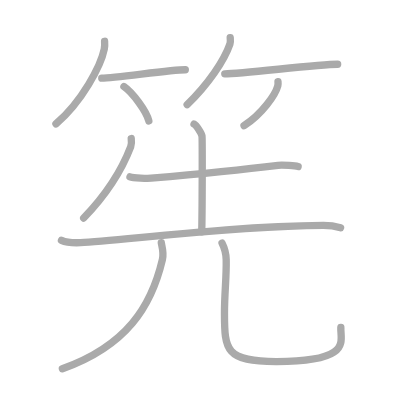
t = 0.00 s
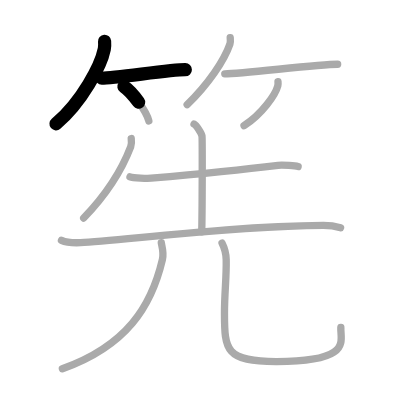
t = 2.50 s
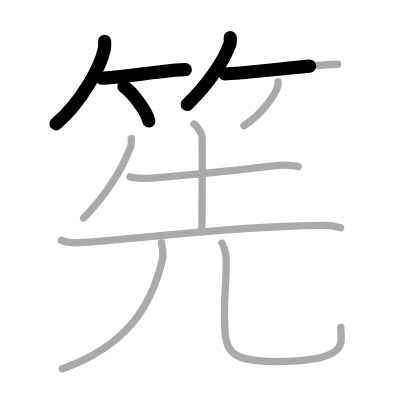
t = 4.75 s
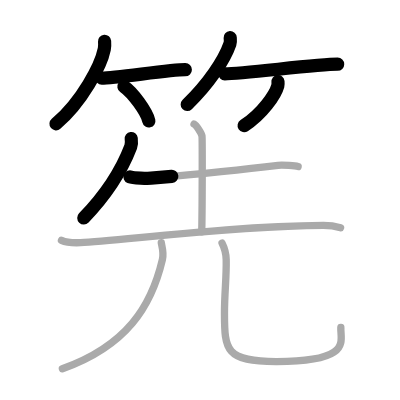
t = 7.25 s
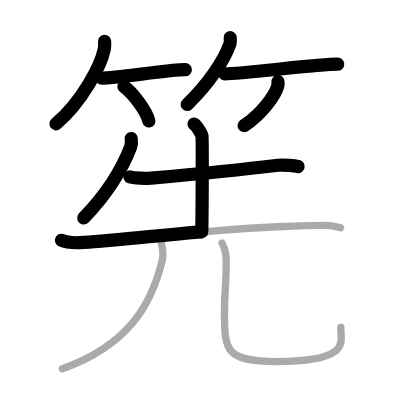
t = 9.50 s
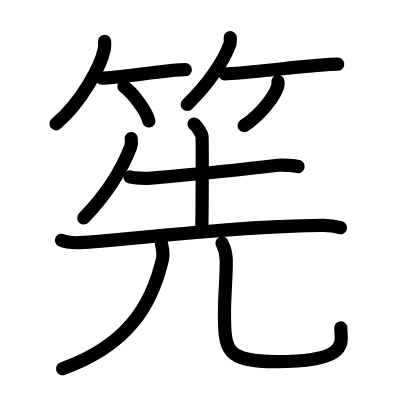
t = 12.00 s

The animated SVG that drew these frames (rendered in a browser with its animation timeline set to each time). Animation: 12 SMIL elements (animate=12); one cycle of 12.00 s.

<?xml version="1.0" standalone="no"?>
<!DOCTYPE svg PUBLIC "-//W3C//DTD SVG 1.1//EN"   "http://www.w3.org/Graphics/SVG/1.1/DTD/svg11.dtd">
<svg width="400px" height="400px"  version="1.1" xmlns="http://www.w3.org/2000/svg">
  <defs>
    <marker id="Triangle" viewBox="0 0 10 10" refX="0" refY="5" markerUnits="strokeWidth" markerWidth="3" style="stroke-opacity:0%;fill:#aaaaaa;" markerHeight="2" orient="auto">
      <path d="M 0 0 L 10 5 L 0 10 z" />
    </marker>
    
    <marker id="Arrow" viewBox="0 0 10 10" refX="5" refY="5" markerUnits="strokeWidth" markerWidth="1.8" style="stroke-opacity:0%;fill:#770000;" markerHeight="2" orient="auto">
      <path d="M 0 4 L 6 4 L 4 1 L 10 5 L 4 9 L 6 6 L 0 6 z" />
        <circle cx="5" cy="5" r="5" />
      </marker>
    
    <marker id="TriangleRed" viewBox="0 0 10 10" refX="0" refY="5" markerUnits="strokeWidth" markerWidth="3" style="stroke-opacity:0%;fill:#CC0000;" markerHeight="2" orient="auto">
      <path d="M 0 0 L 10 5 L 0 10 z" />
    </marker>
    
    <marker id="ArrowRed" viewBox="0 0 10 10" refX="5" refY="5" markerUnits="strokeWidth" markerWidth="1.8" style="stroke-opacity:0%;fill:#CC0000;" markerHeight="2" orient="auto">
      <path d="M 0 4 L 6 4 L 4 1 L 10 5 L 4 9 L 6 6 L 0 6 z" />
        <circle cx="5" cy="5" r="5" />
      </marker>
    
  </defs>
  
  <path style="fill:#ffffff; fill-opacity:100%; fill-rule:evenodd; stroke-width:0;" d="M 0 0 L 400px 0 L 400px 400px L 0 400px L 0 0" />

  <g transform="scale(3.6697247706422 3.6697247706422)">
<path style="fill:none; fill-opacity:0%; fill-rule:evenodd; stroke:#aaaaaa; stroke-opacity:100%; stroke-width: 1.5pt; stroke-linejoin:round; stroke-linecap:round;" d="M28.5 11.25c0.04 0.53 0.08 1.37-0.08 2.13c-0.9 4.49-6.08 14.34-13.17 20.37"></path>
<path style="fill:none; fill-opacity:0%; fill-rule:evenodd; stroke:#aaaaaa; stroke-opacity:100%; stroke-width: 1.5pt; stroke-linejoin:round; stroke-linecap:round;" d="M27.73 21.29c3.71 0 18.61-2.29 22.77-2.29"></path>
<path style="fill:none; fill-opacity:0%; fill-rule:evenodd; stroke:#aaaaaa; stroke-opacity:100%; stroke-width: 1.5pt; stroke-linejoin:round; stroke-linecap:round;" d="M33.77 23.58c2.4 1.66 6.19 6.81 6.79 9.38"></path>
<path style="fill:none; fill-opacity:0%; fill-rule:evenodd; stroke:#aaaaaa; stroke-opacity:100%; stroke-width: 1.5pt; stroke-linejoin:round; stroke-linecap:round;" d="M62.73 10.25c0.03 0.43 0.14 1.12-0.07 1.73C61.1 16.5 56.75 22.95 51 28.5"></path>
<path style="fill:none; fill-opacity:0%; fill-rule:evenodd; stroke:#aaaaaa; stroke-opacity:100%; stroke-width: 1.5pt; stroke-linejoin:round; stroke-linecap:round;" d="M61.25 20.12c5.04 0 25.1-2.62 30.76-2.62"></path>
<path style="fill:none; fill-opacity:0%; fill-rule:evenodd; stroke:#aaaaaa; stroke-opacity:100%; stroke-width: 1.5pt; stroke-linejoin:round; stroke-linecap:round;" d="M75.75 22.25c0.03 0.28 0.05 0.73-0.05 1.14c-0.63 2.39-4.25 7.65-9.2 10.86"></path>
<path style="fill:none; fill-opacity:0%; fill-rule:evenodd; stroke:#aaaaaa; stroke-opacity:100%; stroke-width: 1.5pt; stroke-linejoin:round; stroke-linecap:round;" d="M35.76 37.75c0.07 0.55 0.15 1.44-0.14 2.23C32.75 47.5 28.5 53.5 22.8 59.41"></path>
<path style="fill:none; fill-opacity:0%; fill-rule:evenodd; stroke:#aaaaaa; stroke-opacity:100%; stroke-width: 1.5pt; stroke-linejoin:round; stroke-linecap:round;" d="M35.42 48.21c0.86 0.35 4.91 0.43 5.77 0.35c8.05-0.72 25.45-2.42 34.57-3.52c1.42-0.17 4.77 0.17 5.48 0.34"></path>
<path style="fill:none; fill-opacity:0%; fill-rule:evenodd; stroke:#aaaaaa; stroke-opacity:100%; stroke-width: 1.5pt; stroke-linejoin:round; stroke-linecap:round;" d="M52.87 33.82c0.66 0.34 2.04 2.57 2.17 3.25c0.13 0.69 0.06 21.83-0.07 26.11"></path>
<path style="fill:none; fill-opacity:0%; fill-rule:evenodd; stroke:#aaaaaa; stroke-opacity:100%; stroke-width: 1.5pt; stroke-linejoin:round; stroke-linecap:round;" d="M16.75 65.49c1.36 0.64 3.83 0.7 5.2 0.64c10.05-0.38 40.14-4.53 66.11-4.7c2.26-0.01 3.62 0.31 4.75 0.63"></path>
<path style="fill:none; fill-opacity:0%; fill-rule:evenodd; stroke:#aaaaaa; stroke-opacity:100%; stroke-width: 1.5pt; stroke-linejoin:round; stroke-linecap:round;" d="M43.95 66.14c0.08 0.8 0.79 2.53 0.3 4.61c-3 12.75-9.75 23.5-27.25 29.75"></path>
<path style="fill:none; fill-opacity:0%; fill-rule:evenodd; stroke:#aaaaaa; stroke-opacity:100%; stroke-width: 1.5pt; stroke-linejoin:round; stroke-linecap:round;" d="M60.51 66.25c0.61 1.21 1.09 2.64 1.13 4.51c0.1 4.87-0.47 8.82-0.47 14.59c0 10.08 0.35 13.17 14.09 13.19c20.98 0.03 17.42-5.72 17.62-9.29"></path>

<path style="fill:none; fill-opacity:0%; fill-rule:evenodd; stroke:#000000; stroke-opacity:100%; stroke-width: 2.7pt; stroke-linejoin:round; stroke-linecap:round;" d="M28.5 11.25c0.04 0.53 0.08 1.37-0.08 2.13c-0.9 4.49-6.08 14.34-13.17 20.37" pathLength="100" stroke-dashoffset="100" stroke-dasharray="100 105"><animate id="dashAnim1" attributeName="stroke-dashoffset" from="100" to="0" dur="1s" calcMode="linear" fill="freeze"/></path>
<path style="fill:none; fill-opacity:0%; fill-rule:evenodd; stroke:#000000; stroke-opacity:100%; stroke-width: 2.7pt; stroke-linejoin:round; stroke-linecap:round;" d="M27.73 21.29c3.71 0 18.61-2.29 22.77-2.29" pathLength="100" stroke-dashoffset="100" stroke-dasharray="100 105"><animate id="dashAnim2" attributeName="stroke-dashoffset" from="100" to="0" dur="1s" calcMode="linear" begin="dashAnim1.end" fill="freeze"/></path>
<path style="fill:none; fill-opacity:0%; fill-rule:evenodd; stroke:#000000; stroke-opacity:100%; stroke-width: 2.7pt; stroke-linejoin:round; stroke-linecap:round;" d="M33.77 23.58c2.4 1.66 6.19 6.81 6.79 9.38" pathLength="100" stroke-dashoffset="100" stroke-dasharray="100 105"><animate id="dashAnim3" attributeName="stroke-dashoffset" from="100" to="0" dur="1s" calcMode="linear" begin="dashAnim2.end" fill="freeze"/></path>
<path style="fill:none; fill-opacity:0%; fill-rule:evenodd; stroke:#000000; stroke-opacity:100%; stroke-width: 2.7pt; stroke-linejoin:round; stroke-linecap:round;" d="M62.73 10.25c0.03 0.43 0.14 1.12-0.07 1.73C61.1 16.5 56.75 22.95 51 28.5" pathLength="100" stroke-dashoffset="100" stroke-dasharray="100 105"><animate id="dashAnim4" attributeName="stroke-dashoffset" from="100" to="0" dur="1s" calcMode="linear" begin="dashAnim3.end" fill="freeze"/></path>
<path style="fill:none; fill-opacity:0%; fill-rule:evenodd; stroke:#000000; stroke-opacity:100%; stroke-width: 2.7pt; stroke-linejoin:round; stroke-linecap:round;" d="M61.25 20.12c5.04 0 25.1-2.62 30.76-2.62" pathLength="100" stroke-dashoffset="100" stroke-dasharray="100 105"><animate id="dashAnim5" attributeName="stroke-dashoffset" from="100" to="0" dur="1s" calcMode="linear" begin="dashAnim4.end" fill="freeze"/></path>
<path style="fill:none; fill-opacity:0%; fill-rule:evenodd; stroke:#000000; stroke-opacity:100%; stroke-width: 2.7pt; stroke-linejoin:round; stroke-linecap:round;" d="M75.75 22.25c0.03 0.28 0.05 0.73-0.05 1.14c-0.63 2.39-4.25 7.65-9.2 10.86" pathLength="100" stroke-dashoffset="100" stroke-dasharray="100 105"><animate id="dashAnim6" attributeName="stroke-dashoffset" from="100" to="0" dur="1s" calcMode="linear" begin="dashAnim5.end" fill="freeze"/></path>
<path style="fill:none; fill-opacity:0%; fill-rule:evenodd; stroke:#000000; stroke-opacity:100%; stroke-width: 2.7pt; stroke-linejoin:round; stroke-linecap:round;" d="M35.76 37.75c0.07 0.55 0.15 1.44-0.14 2.23C32.75 47.5 28.5 53.5 22.8 59.41" pathLength="100" stroke-dashoffset="100" stroke-dasharray="100 105"><animate id="dashAnim7" attributeName="stroke-dashoffset" from="100" to="0" dur="1s" calcMode="linear" begin="dashAnim6.end" fill="freeze"/></path>
<path style="fill:none; fill-opacity:0%; fill-rule:evenodd; stroke:#000000; stroke-opacity:100%; stroke-width: 2.7pt; stroke-linejoin:round; stroke-linecap:round;" d="M35.42 48.21c0.86 0.35 4.91 0.43 5.77 0.35c8.05-0.72 25.45-2.42 34.57-3.52c1.42-0.17 4.77 0.17 5.48 0.34" pathLength="100" stroke-dashoffset="100" stroke-dasharray="100 105"><animate id="dashAnim8" attributeName="stroke-dashoffset" from="100" to="0" dur="1s" calcMode="linear" begin="dashAnim7.end" fill="freeze"/></path>
<path style="fill:none; fill-opacity:0%; fill-rule:evenodd; stroke:#000000; stroke-opacity:100%; stroke-width: 2.7pt; stroke-linejoin:round; stroke-linecap:round;" d="M52.87 33.82c0.66 0.34 2.04 2.57 2.17 3.25c0.13 0.69 0.06 21.83-0.07 26.11" pathLength="100" stroke-dashoffset="100" stroke-dasharray="100 105"><animate id="dashAnim9" attributeName="stroke-dashoffset" from="100" to="0" dur="1s" calcMode="linear" begin="dashAnim8.end" fill="freeze"/></path>
<path style="fill:none; fill-opacity:0%; fill-rule:evenodd; stroke:#000000; stroke-opacity:100%; stroke-width: 2.7pt; stroke-linejoin:round; stroke-linecap:round;" d="M16.75 65.49c1.36 0.64 3.83 0.7 5.2 0.64c10.05-0.38 40.14-4.53 66.11-4.7c2.26-0.01 3.62 0.31 4.75 0.63" pathLength="100" stroke-dashoffset="100" stroke-dasharray="100 105"><animate id="dashAnim10" attributeName="stroke-dashoffset" from="100" to="0" dur="1s" calcMode="linear" begin="dashAnim9.end" fill="freeze"/></path>
<path style="fill:none; fill-opacity:0%; fill-rule:evenodd; stroke:#000000; stroke-opacity:100%; stroke-width: 2.7pt; stroke-linejoin:round; stroke-linecap:round;" d="M43.95 66.14c0.08 0.8 0.79 2.53 0.3 4.61c-3 12.75-9.75 23.5-27.25 29.75" pathLength="100" stroke-dashoffset="100" stroke-dasharray="100 105"><animate id="dashAnim11" attributeName="stroke-dashoffset" from="100" to="0" dur="1s" calcMode="linear" begin="dashAnim10.end" fill="freeze"/></path>
<path style="fill:none; fill-opacity:0%; fill-rule:evenodd; stroke:#000000; stroke-opacity:100%; stroke-width: 2.7pt; stroke-linejoin:round; stroke-linecap:round;" d="M60.51 66.25c0.61 1.21 1.09 2.64 1.13 4.51c0.1 4.87-0.47 8.82-0.47 14.59c0 10.08 0.35 13.17 14.09 13.19c20.98 0.03 17.42-5.72 17.62-9.29" pathLength="100" stroke-dashoffset="100" stroke-dasharray="100 105"><animate id="dashAnim12" attributeName="stroke-dashoffset" from="100" to="0" dur="1s" calcMode="linear" begin="dashAnim11.end" fill="freeze"/></path>

</g>

</svg>  
          
